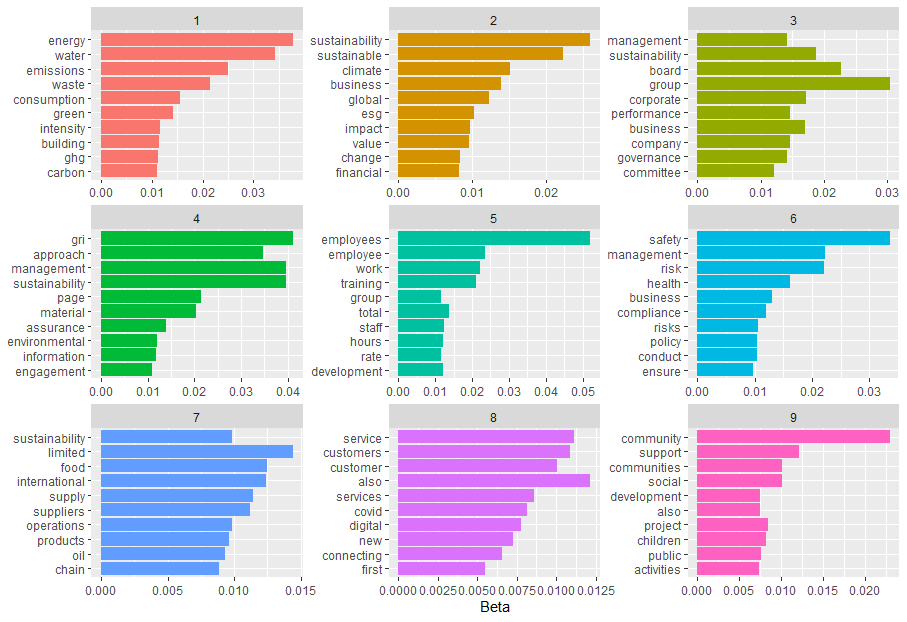

Values plotted in this chart, from the file beside it:
, topic, term, beta
1, 1, energy, 0.03782
2, 1, water, 0.03425
3, 1, emissions, 0.02502
4, 1, waste, 0.02147
5, 1, consumption, 0.01554
6, 1, green, 0.01419
7, 1, intensity, 0.01171
8, 1, building, 0.01147
9, 1, ghg, 0.01115
10, 1, carbon, 0.01095
11, 2, sustainability, 0.02596
12, 2, sustainable, 0.02229
13, 2, climate, 0.01509
14, 2, business, 0.01382
15, 2, global, 0.01229
16, 2, esg, 0.01025
17, 2, impact, 0.009638
18, 2, value, 0.00956
19, 2, change, 0.008359
20, 2, financial, 0.008264
21, 3, group, 0.03038
22, 3, board, 0.02274
23, 3, sustainability, 0.01869
24, 3, corporate, 0.01715
25, 3, business, 0.01705
26, 3, performance, 0.01463
27, 3, company, 0.01456
28, 3, governance, 0.01417
29, 3, management, 0.01413
30, 3, committee, 0.01205
31, 4, gri, 0.04115
32, 4, sustainability, 0.03957
33, 4, management, 0.03956
34, 4, approach, 0.03469
35, 4, page, 0.0215
36, 4, material, 0.02031
37, 4, assurance, 0.01395
38, 4, environmental, 0.01193
39, 4, information, 0.01184
40, 4, engagement, 0.01091
41, 5, employees, 0.05206
42, 5, employee, 0.0236
43, 5, work, 0.02224
44, 5, training, 0.02099
45, 5, total, 0.01386
46, 5, staff, 0.01229
47, 5, development, 0.01218
48, 5, hours, 0.01215
49, 5, rate, 0.01156
50, 5, group, 0.01155
51, 6, safety, 0.03353
52, 6, management, 0.0222
53, 6, risk, 0.022
54, 6, health, 0.01617
55, 6, business, 0.01295
56, 6, compliance, 0.01198
57, 6, risks, 0.01062
58, 6, policy, 0.01047
59, 6, conduct, 0.01044
60, 6, ensure, 0.009677
... 30 more rows
